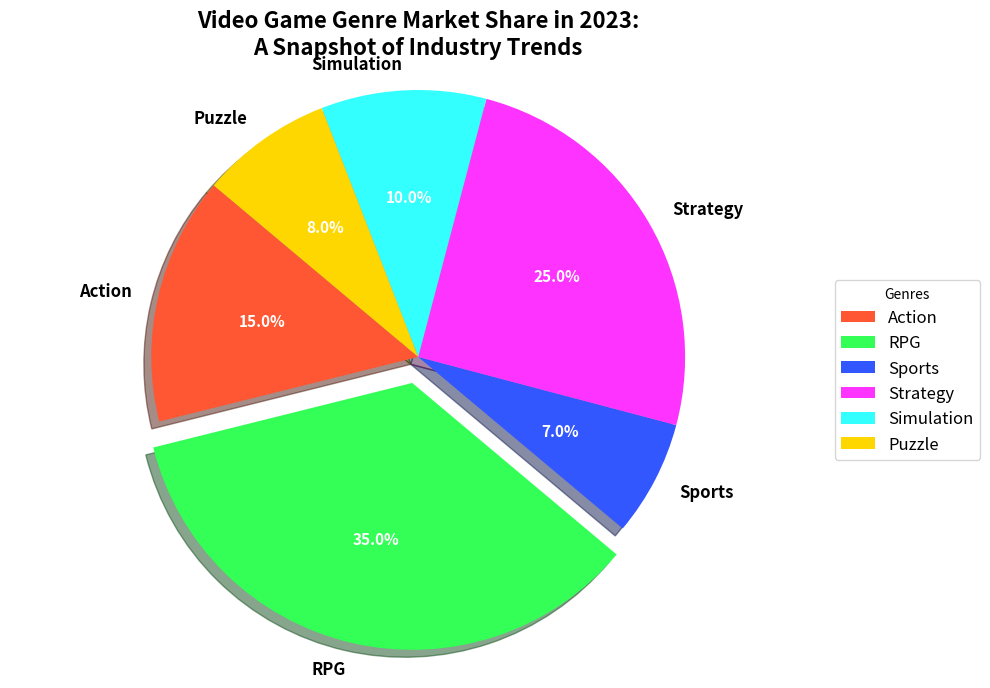

This figure's Python source:
import matplotlib.pyplot as plt

# Define video game genres
genres = ['Action', 'RPG', 'Sports', 'Strategy', 'Simulation', 'Puzzle']

# Market shares for each genre
market_shares = [15, 35, 7, 25, 10, 8]

# Colors for each genre
colors = ['#FF5733', '#33FF57', '#3357FF', '#FF33FF', '#33FFFF', '#FFD700']

# Explode to highlight RPG genre
explode = (0, 0.1, 0, 0, 0, 0)

# Create a standard pie chart
plt.figure(figsize=(10, 7))
wedges, texts, autotexts = plt.pie(
    market_shares, labels=genres, colors=colors, explode=explode, shadow=True,
    autopct='%1.1f%%', startangle=140
)

# Enhance text visibility
for text in texts:
    text.set_fontsize(12)
    text.set_fontweight('bold')

for autotext in autotexts:
    autotext.set_color('white')
    autotext.set_fontsize(11)
    autotext.set_fontweight('bold')

# Maintain equal aspect ratio
plt.axis('equal')

# Title
plt.title('Video Game Genre Market Share in 2023:\nA Snapshot of Industry Trends', fontsize=16, fontweight='bold', ha='center')

# Legend positioning
plt.legend(wedges, genres, title="Genres", loc="center left", bbox_to_anchor=(1, 0, 0.5, 1), fontsize=12)

# Adjust layout
plt.tight_layout()

# Display chart
plt.show()
